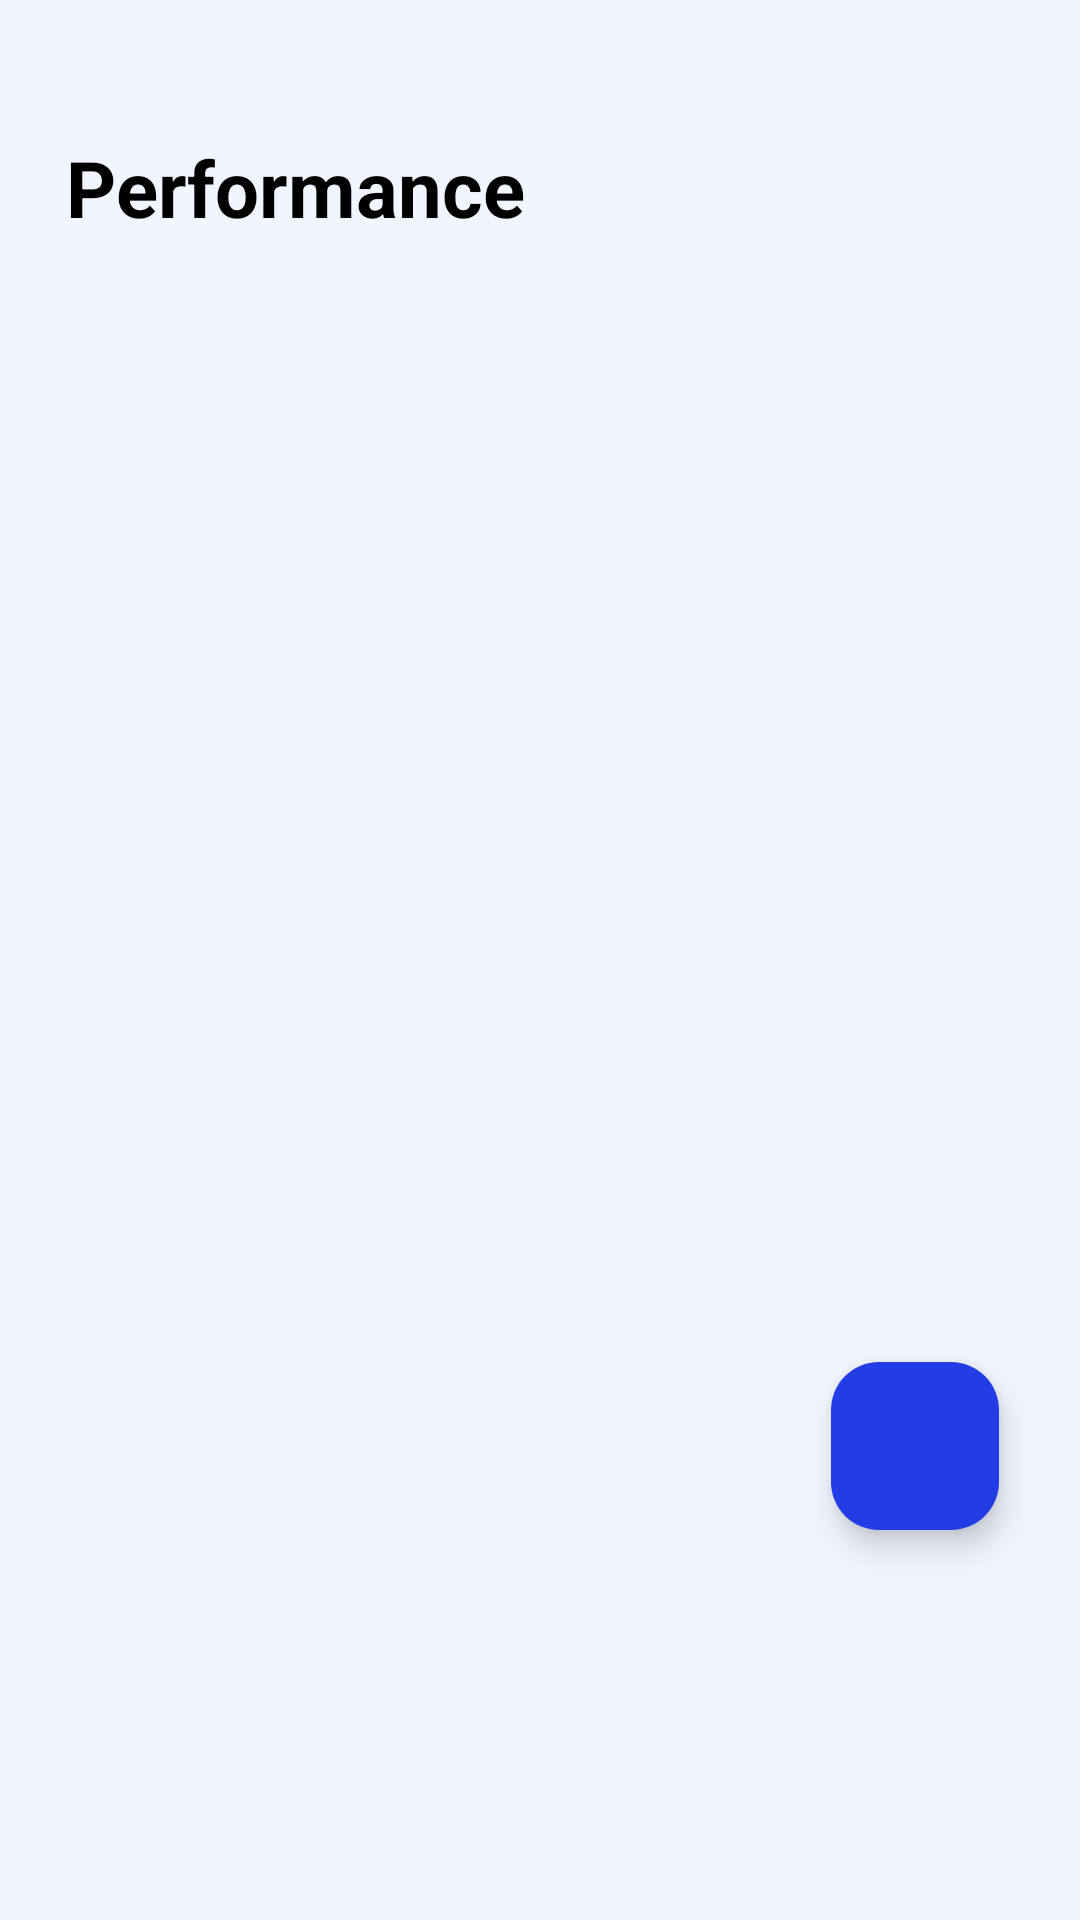

This screen was rendered from an Android layout file. Write that file and the resources it references.
<!-- AndroidManifest.xml: application theme Theme.Project_JomStudy -->
<!-- res/layout/fragment_progress.xml -->
<?xml version="1.0" encoding="utf-8"?>
<RelativeLayout xmlns:android="http://schemas.android.com/apk/res/android"
    xmlns:tools="http://schemas.android.com/tools"
    xmlns:app="http://schemas.android.com/apk/res-auto"
    android:layout_width="match_parent"
    android:layout_height="match_parent"
    android:id="@+id/main"
    android:background="@color/light_blue"
    tools:context=".ProgressFragment">

    
    <TextView
        android:id="@+id/titleText"
        android:layout_width="wrap_content"
        android:layout_height="wrap_content"
        android:text="Performance"
        android:textSize="26sp"
        android:textStyle="bold"
        android:layout_marginStart="22dp"
        android:layout_marginTop="45dp"
        android:textColor="@color/black"
        android:layout_alignParentTop="true"
        android:layout_alignParentStart="true"/>

    
    <androidx.constraintlayout.widget.ConstraintLayout
        android:layout_width="match_parent"
        android:layout_height="match_parent"
        android:layout_below="@id/titleText"
        android:layout_marginTop="16dp">

        
        <androidx.recyclerview.widget.RecyclerView
            android:id="@+id/courseGradeList"
            android:layout_width="0dp"
            android:layout_height="0dp"
            android:clipToPadding="false"
            android:paddingBottom="120dp"
            app:layout_constraintTop_toTopOf="parent"
            app:layout_constraintBottom_toBottomOf="parent"
            app:layout_constraintStart_toStartOf="parent"
            app:layout_constraintEnd_toEndOf="parent" />

        
        <com.google.android.material.floatingactionbutton.FloatingActionButton
            android:id="@+id/fab"
            android:layout_width="wrap_content"
            android:layout_height="wrap_content"
            android:layout_marginEnd="27dp"
            android:layout_marginBottom="130dp"
            android:src="@drawable/baseline_add_24"
            android:backgroundTint="@color/blue_text"
            app:tint="@color/white"
            app:layout_constraintBottom_toBottomOf="parent"
            app:layout_constraintEnd_toEndOf="parent" />
    </androidx.constraintlayout.widget.ConstraintLayout>

</RelativeLayout>
<!-- resources referenced by this layout -->
<resources>
  <color name="black">#FF000000</color>
  <color name="blue_text">#233ce6</color>
  <color name="light_blue">#f1f5ff</color>
  <color name="white">#FFFFFFFF</color>
  <style name="Theme.Project_JomStudy" parent="Base.Theme.Project_JomStudy" />
  <style name="Base.Theme.Project_JomStudy" parent="Theme.Material3.DayNight.NoActionBar" />
</resources>
